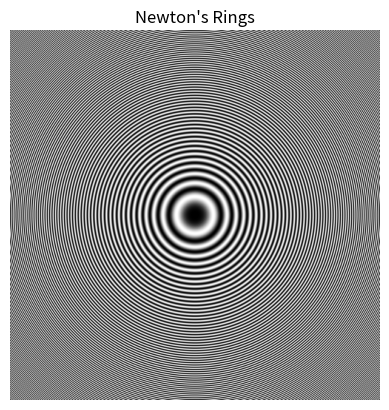

Generate this figure with matplotlib:
%matplotlib inline
import numpy as np
import matplotlib.pyplot as plt

def newton_rings():
    x = np.linspace(-5e-3, 5e-3, 500)
    X, Y = np.meshgrid(x, x)
    R = np.sqrt(X**2 + Y**2)
    R_lens = 1.0
    lam = 500e-9
    d = R**2 / (2*R_lens)
    I = np.sin(2*np.pi*d/lam)**2
    
    plt.imshow(I, cmap='gray')
    plt.title("Newton's Rings")
    plt.axis('off')
    plt.show()

if __name__ == '__main__': 
    newton_rings()
